Run: headless pygame with SDL's dummy video driver; simulated clock (each Clock.tick advances the game by its frame time, no real sleeping); random seed 0; keys injected as events and as key.get_pressed() state; no mouse input.
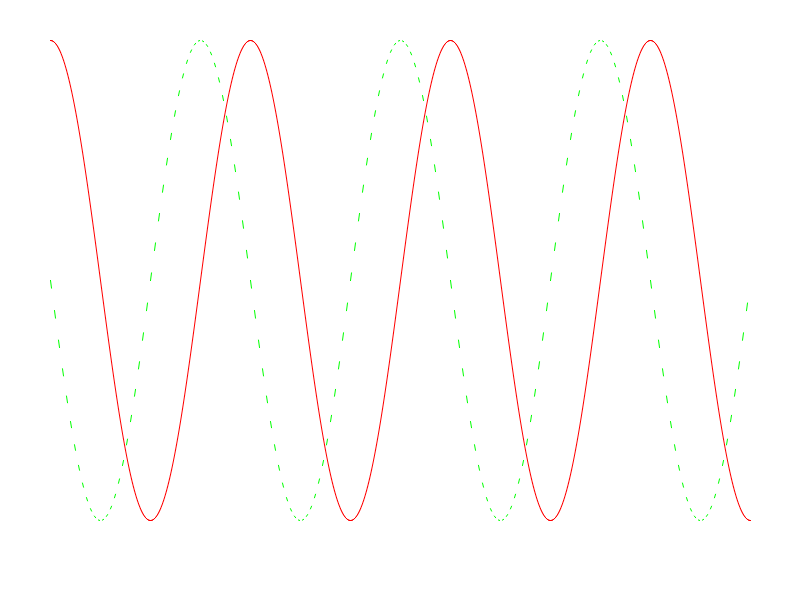
Frame 1 of 4 · flips 1–60 · no input
Frame 2 of 4 · flips 61–180 · tapped SPACE, RETURN · held RIGHT (→), D · screen unchanged from frame 1, image omitted
Frame 3 of 4 · flips 181–300 · held DOWN (↓), S · screen unchanged from frame 2, image omitted
Frame 4 of 4 · flips 301–420 · held LEFT (←), A, UP (↑), W · screen unchanged from frame 3, image omitted

The pygame program that drew these frames:

import pygame
from math import pi, sin, cos 

pygame.init()

screen = pygame.display.set_mode((800, 600))
isDone = False

while not isDone:
    for event in pygame.event.get():
        if event.type == pygame.QUIT:
            isDone = True
    screen.fill((255, 255, 255))
    
    for x in range(50, 750):
        sin_y1 = 240 * sin((x - 100) / 100 * pi)
        sin_y2 = 240 * sin((x - 99) / 100 * pi)
        pygame.draw.aalines(screen, (255, 0, 0), True, [(x, 280 + sin_y1), ((x + 1), 280 + sin_y2)])
    
    for x in range(50, 750, 4):
        cos_y1 = 240 * cos((x - 100) / 100 * pi)
        cos_y2 = 240 * cos((x - 99) / 100 * pi)
        pygame.draw.aalines(screen, (0, 255, 0), True, [(x, 280 + cos_y1), ((x + 1), 280 + cos_y2)])
    
    pygame.display.update()
pygame.quit()
